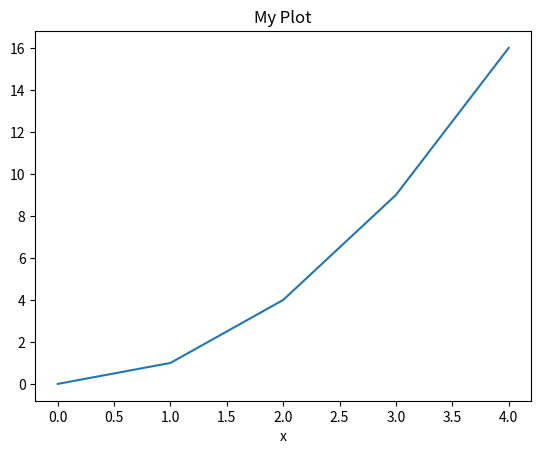

Write Python code to recreate this figure.
import matplotlib.pyplot as plt

x = [0, 1, 2, 3, 4]
y = [0, 1, 4, 9, 16]

# Fragile: modifies the global figure state
plt.plot(x, y)
plt.xlabel("x")
plt.title("My Plot")
plt.show()  # Which figure is this showing?


fig, ax = plt.subplots()
ax.plot(x, y)
ax.set_xlabel("x")
ax.set_title("My Plot")
fig.savefig("plot.png")
